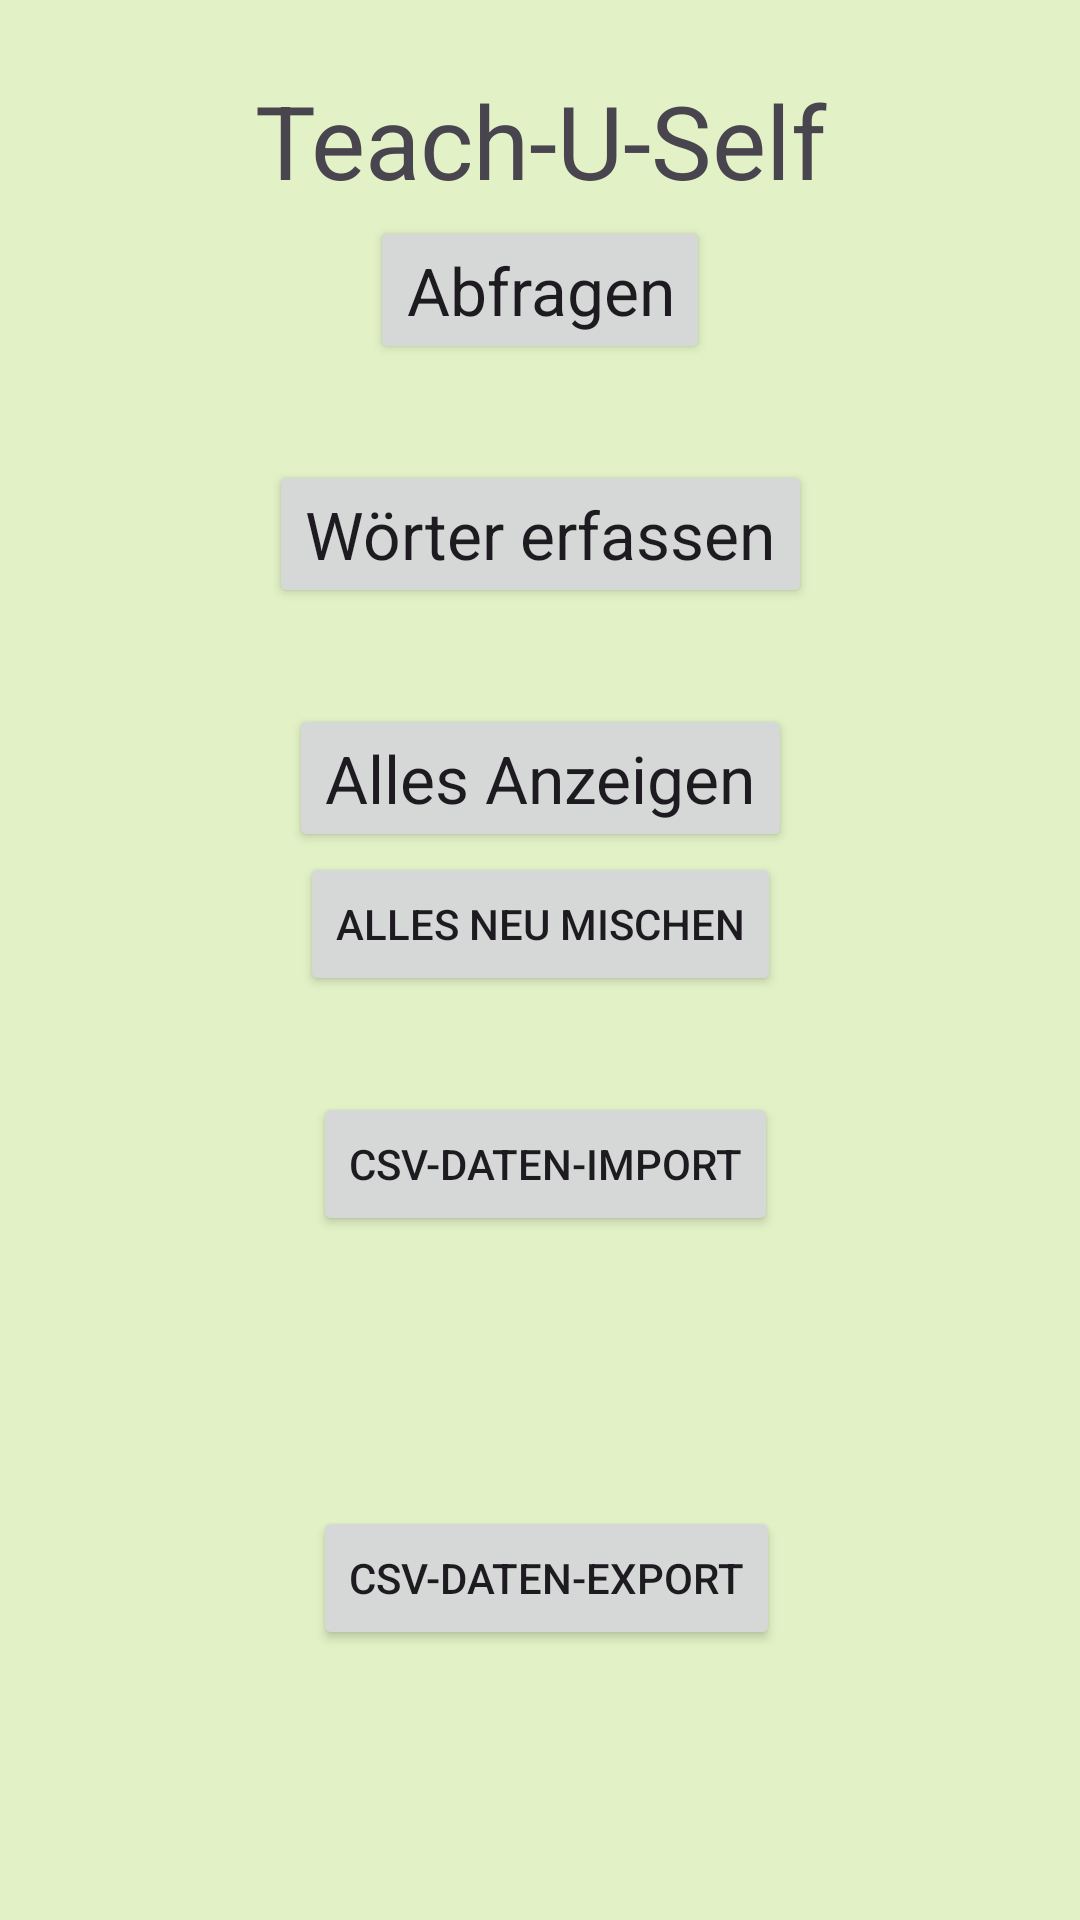

Layout XML and referenced resources for this Android screen:
<!-- AndroidManifest.xml: application theme Theme.TYS -->
<!-- res/layout/activity_main.xml -->
<?xml version="1.0" encoding="utf-8"?>
<androidx.constraintlayout.widget.ConstraintLayout xmlns:android="http://schemas.android.com/apk/res/android"
    xmlns:app="http://schemas.android.com/apk/res-auto"
    xmlns:tools="http://schemas.android.com/tools"
    android:id="@+id/spWortArt"
    android:layout_width="match_parent"
    android:layout_height="match_parent"
    android:background="@color/greenback"
    tools:context=".MainActivity">

    <Button
        android:id="@+id/btnWortErfassen"
        android:layout_width="wrap_content"
        android:layout_height="wrap_content"
        android:onClick="onWoerterErfassen"
        android:text="Wörter erfassen"
        android:textAppearance="@style/TextAppearance.AppCompat.Large"
        app:layout_constraintEnd_toEndOf="parent"
        app:layout_constraintStart_toStartOf="parent"
        app:layout_constraintTop_toBottomOf="@+id/space2" />

    <Button
        android:id="@+id/btnAbfragen"
        android:layout_width="wrap_content"
        android:layout_height="wrap_content"
        android:onClick="onAbfragen"
        android:text="Abfragen"
        android:textAppearance="@style/TextAppearance.AppCompat.Large"
        app:layout_constraintEnd_toEndOf="parent"
        app:layout_constraintStart_toStartOf="parent"
        app:layout_constraintTop_toBottomOf="@+id/imgLogo" />

    <Button
        android:id="@+id/btnAllesAnzeigen"
        android:layout_width="wrap_content"
        android:layout_height="wrap_content"
        android:onClick="onAllesAnzeigen"
        android:text="Alles Anzeigen"
        android:textAppearance="@style/TextAppearance.AppCompat.Large"
        app:layout_constraintEnd_toEndOf="parent"
        app:layout_constraintStart_toStartOf="parent"
        app:layout_constraintTop_toBottomOf="@+id/space1" />

    <Button
        android:id="@+id/btnNeuMischen"
        android:layout_width="wrap_content"
        android:layout_height="wrap_content"
        android:onClick="onAllesNeuMischen"
        android:text="Alles neu Mischen"
        app:layout_constraintEnd_toEndOf="parent"
        app:layout_constraintStart_toStartOf="parent"
        app:layout_constraintTop_toBottomOf="@+id/btnAllesAnzeigen" />

    <Button
        android:id="@+id/btnImport"
        android:layout_width="wrap_content"
        android:layout_height="wrap_content"
        android:layout_marginTop="32dp"
        android:text="csv-Daten-Import"
        app:layout_constraintEnd_toEndOf="parent"
        app:layout_constraintHorizontal_bias="0.509"
        app:layout_constraintStart_toStartOf="parent"
        app:layout_constraintTop_toBottomOf="@+id/btnNeuMischen" />

    <ImageView
        android:id="@+id/imgLogo"
        android:layout_width="wrap_content"
        android:layout_height="wrap_content"
        app:layout_constraintEnd_toEndOf="parent"
        app:layout_constraintStart_toStartOf="parent"
        app:layout_constraintTop_toBottomOf="@+id/tvAppTitle"
        tools:srcCompat="@tools:sample/avatars" />

    <Space
        android:id="@+id/space1"
        android:layout_width="0dp"
        android:layout_height="32dp"
        android:backgroundTint="@color/design_default_color_error"
        app:layout_constraintEnd_toEndOf="parent"
        app:layout_constraintHorizontal_bias="0.0"
        app:layout_constraintStart_toStartOf="parent"
        app:layout_constraintTop_toBottomOf="@+id/btnWortErfassen" />

    <Space
        android:id="@+id/space2"
        android:layout_width="0dp"
        android:layout_height="32dp"
        app:layout_constraintEnd_toEndOf="parent"
        app:layout_constraintStart_toStartOf="parent"
        app:layout_constraintTop_toBottomOf="@+id/btnAbfragen" />

    <TextView
        android:id="@+id/tvAppTitle"
        android:layout_width="wrap_content"
        android:layout_height="48dp"
        android:layout_marginTop="24dp"
        android:layout_marginBottom="8dp"
        android:ems="10"
        android:inputType="text"
        android:text="Teach-U-Self"
        android:textAlignment="center"
        android:textAppearance="@style/TextAppearance.AppCompat.Display1"
        app:layout_constraintBottom_toTopOf="@+id/imgLogo"
        app:layout_constraintEnd_toEndOf="parent"
        app:layout_constraintStart_toStartOf="parent"
        app:layout_constraintTop_toTopOf="parent" />

    <Button
        android:id="@+id/btnExportieren"
        android:layout_width="wrap_content"
        android:layout_height="wrap_content"
        android:text="csv-Daten-Export"
        app:layout_constraintBottom_toBottomOf="parent"
        app:layout_constraintEnd_toEndOf="parent"
        app:layout_constraintHorizontal_bias="0.511"
        app:layout_constraintStart_toStartOf="parent"
        app:layout_constraintTop_toBottomOf="@+id/btnImport" />

</androidx.constraintlayout.widget.ConstraintLayout>
<!-- resources referenced by this layout -->
<resources>
  <color name="greenback">#E2F2C6</color>
  <style name="Theme.TYS" parent="Base.Theme.TYS" />
  <style name="Base.Theme.TYS" parent="Theme.Material3.DayNight.NoActionBar">
          
          
      </style>
</resources>
